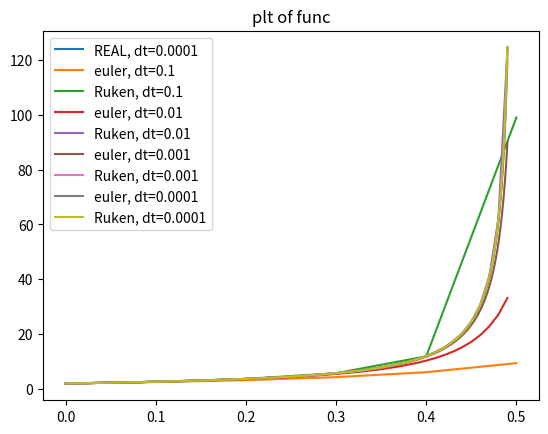

Write the Python code that produced this figure.
import numpy as np
from argparse import ArgumentParser
import matplotlib.pyplot as plt

#Initial condition
# TIMESTEPS = [0.1, 0.05, 0.02, 0.01, 0.005, 0.002, 0.001, 0.0005, 0.0002, 0.0001]
TIMESTEPS = [0.1, 0.01, 0.001, 0.0001]
T_0 = 0
T_end = 0.49
y_0 = 2


def dydt(y, t):
    return (1 + y**2)/(1+t**2)

def real_func(t):
    return np.tan(np.arctan(2) + np.arctan(t))

def euler(y_n, t_n, timestep):
    return y_n + dydt(y_n, t_n) * timestep

def Ruken(y_n, t_n, timestep):
    k1 = dydt(y_n, t_n)
    k2 = dydt(y_n + timestep/2 * k1, t_n + timestep/2)
    k3 = dydt(y_n + timestep/2 * k2, t_n + timestep/2)
    k4 = dydt(y_n + timestep   * k3, t_n + timestep)
    return y_n + timestep / 6 * (k1 + 2*k2 + 2*k3 + k4)

#plot the real function
total_steps = int((T_end - T_0) / TIMESTEPS[-1]) + 1
real_ys = np.zeros(total_steps)
ts = np.arange(total_steps)*TIMESTEPS[-1]
dys = np.zeros(total_steps)
for i in range(0, total_steps):
    real_ys[i] = real_func(ts[i])
    dys[i] = dydt(real_ys[i], ts[i])
plt.plot(ts, real_ys, label=f"REAL, dt={TIMESTEPS[-1]}")
# plt.plot(ts, dys, label=f"dydt, dt={TIMESTEPS[-1]}")


#plot the estimations
for timestep in TIMESTEPS:
    total_steps = int(np.ceil((T_end - T_0) / timestep)) + 1
    ts = np.arange(total_steps)*timestep

    for func in [euler, Ruken]:
        ys = np.zeros(total_steps)
        ys[0] = y_0
        for i in range(0, total_steps-1):
            y_n = ys[i]
            t_n = np.round(ts[i], 5)
            ys[i+1] = func(y_n, t_n, timestep)
            if np.isclose([0.2, 0.3, 0.4], t_n).any():
                real_yn = real_func(t_n)
                print(f'{func.__name__}\t{t_n}\t{timestep}\t{y_n}\t{real_yn}\t{np.abs(real_yn - y_n)}')
        plt.plot(ts, ys, label=f"{func.__name__}, dt={timestep}")
plt.title('plt of func')
plt.legend()
plt.show()
